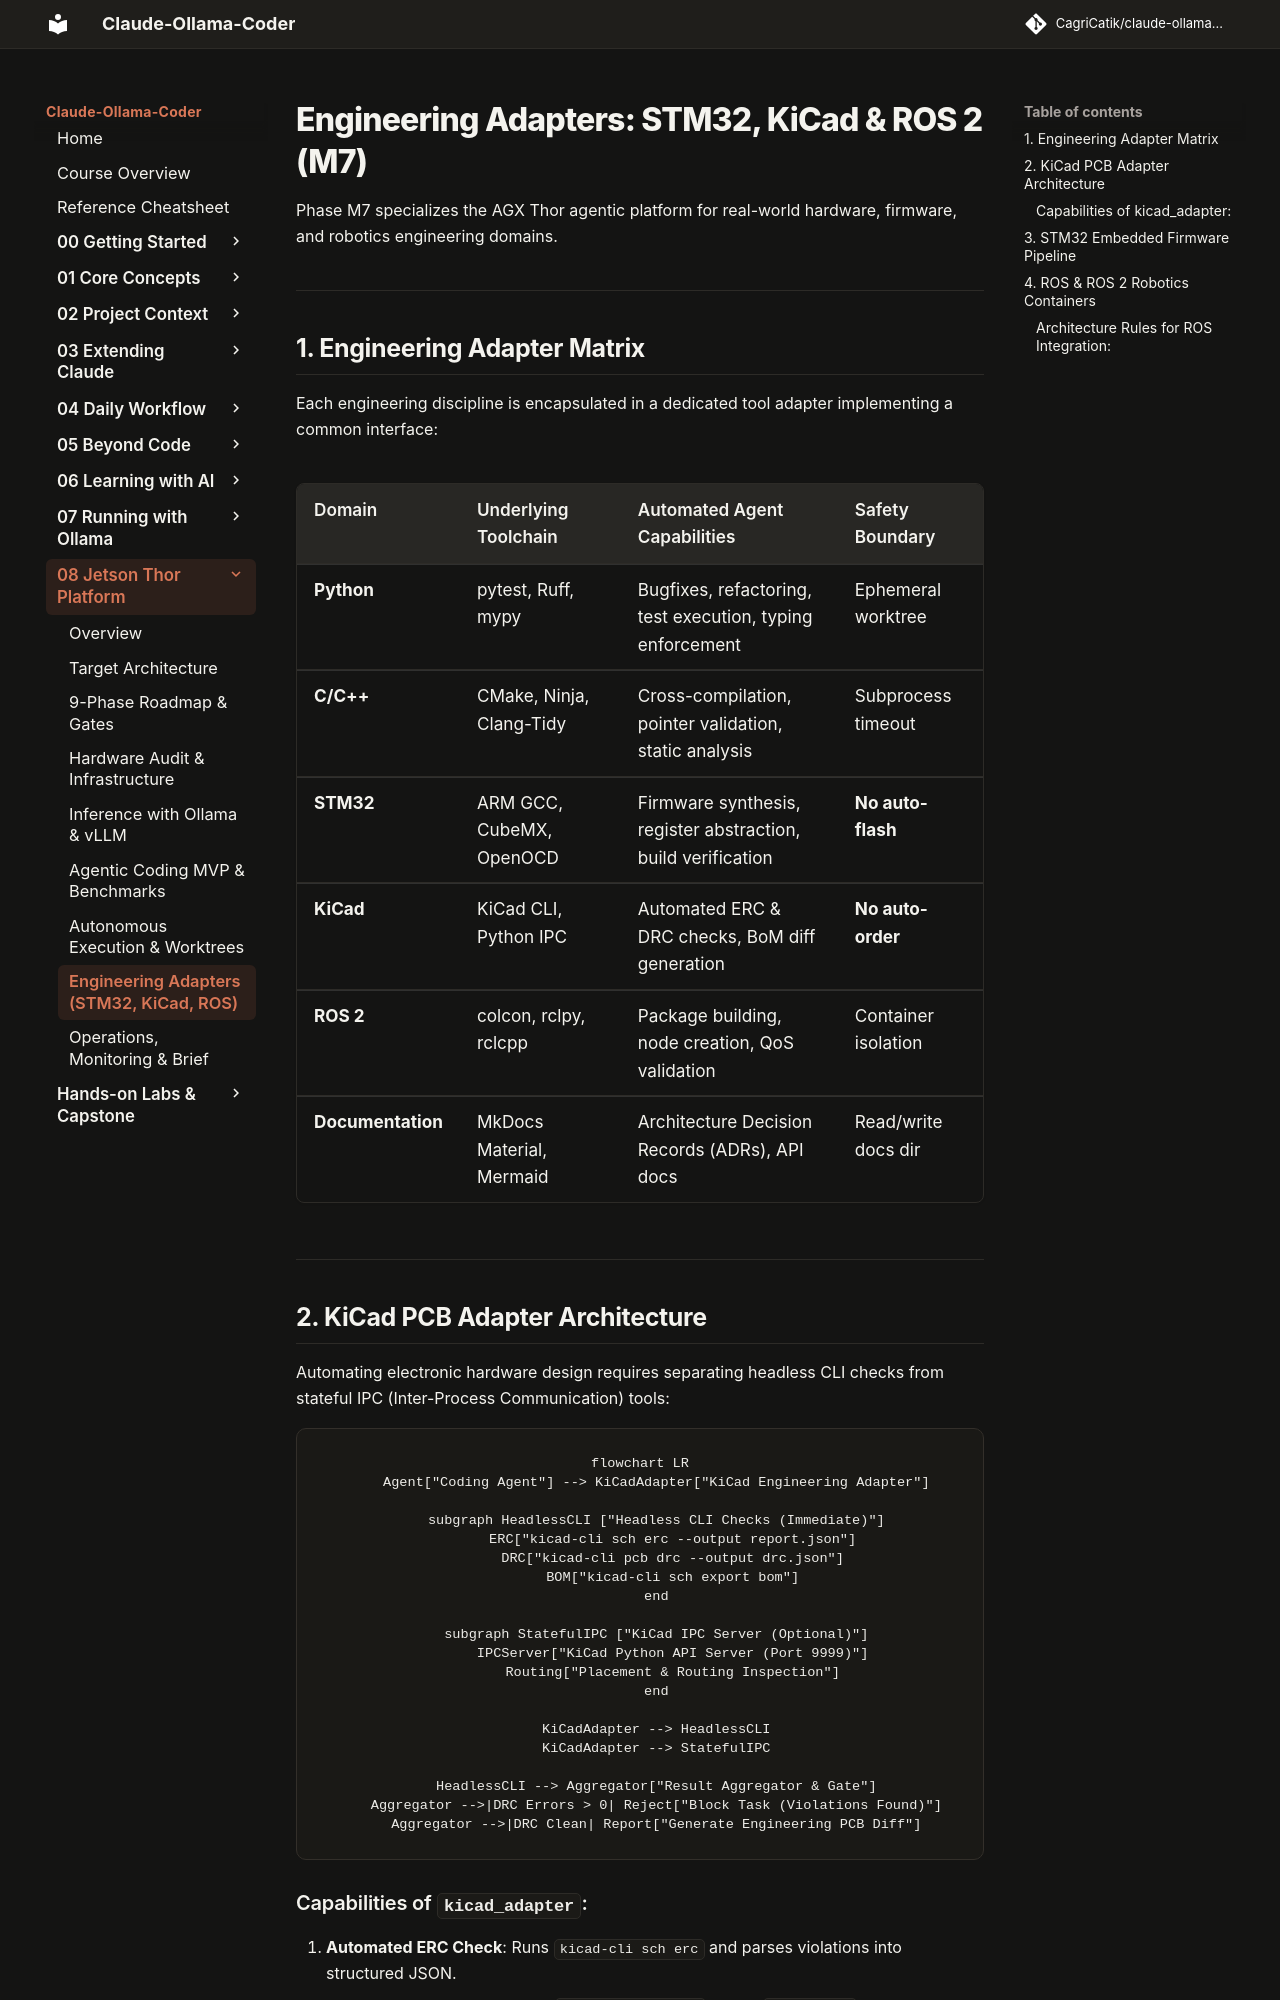

repository: CagriCatik/claude-ollama-coder · page: tutorials/08-jetson-thor-platform/07-engineering-adapters/index.html · generator: mkdocs

# Engineering Adapters: STM32, KiCad & ROS 2 (M7)

Phase M7 specializes the AGX Thor agentic platform for real-world hardware, firmware, and robotics engineering domains.

---

## 1. Engineering Adapter Matrix

Each engineering discipline is encapsulated in a dedicated tool adapter implementing a common interface:

| Domain | Underlying Toolchain | Automated Agent Capabilities | Safety Boundary |
|---|---|---|---|
| **Python** | pytest, Ruff, mypy | Bugfixes, refactoring, test execution, typing enforcement | Ephemeral worktree |
| **C/C++** | CMake, Ninja, Clang-Tidy | Cross-compilation, pointer validation, static analysis | Subprocess timeout |
| **STM32** | ARM GCC, CubeMX, OpenOCD | Firmware synthesis, register abstraction, build verification | **No auto-flash** |
| **KiCad** | KiCad CLI, Python IPC | Automated ERC & DRC checks, BoM diff generation | **No auto-order** |
| **ROS 2** | colcon, rclpy, rclcpp | Package building, node creation, QoS validation | Container isolation |
| **Documentation** | MkDocs Material, Mermaid | Architecture Decision Records (ADRs), API docs | Read/write docs dir |

---

## 2. KiCad PCB Adapter Architecture

Automating electronic hardware design requires separating headless CLI checks from stateful IPC (Inter-Process Communication) tools:

```mermaid
flowchart LR
    Agent["Coding Agent"] --> KiCadAdapter["KiCad Engineering Adapter"]
    
    subgraph HeadlessCLI ["Headless CLI Checks (Immediate)"]
        ERC["kicad-cli sch erc --output report.json"]
        DRC["kicad-cli pcb drc --output drc.json"]
        BOM["kicad-cli sch export bom"]
    end
    
    subgraph StatefulIPC ["KiCad IPC Server (Optional)"]
        IPCServer["KiCad Python API Server (Port 9999)"]
        Routing["Placement & Routing Inspection"]
    end
    
    KiCadAdapter --> HeadlessCLI
    KiCadAdapter --> StatefulIPC
    
    HeadlessCLI --> Aggregator["Result Aggregator & Gate"]
    Aggregator -->|DRC Errors > 0| Reject["Block Task (Violations Found)"]
    Aggregator -->|DRC Clean| Report["Generate Engineering PCB Diff"]
```

### Capabilities of `kicad_adapter`:
1. **Automated ERC Check**: Runs `kicad-cli sch erc` and parses violations into structured JSON.
2. **Automated DRC Check**: Runs `kicad-cli pcb drc` on the `.kicad_pcb` layout. Any clearance, trace width, or unrouted net error marks the task `FAILED`.
3. **Bill of Materials (BoM) Diff**: Detects added, removed, or modified components and generates an itemized diff table.
4. **Gerber Generation Gate**: Exporting fabrication Gerbers is permitted only upon human operator sign-off.

---
